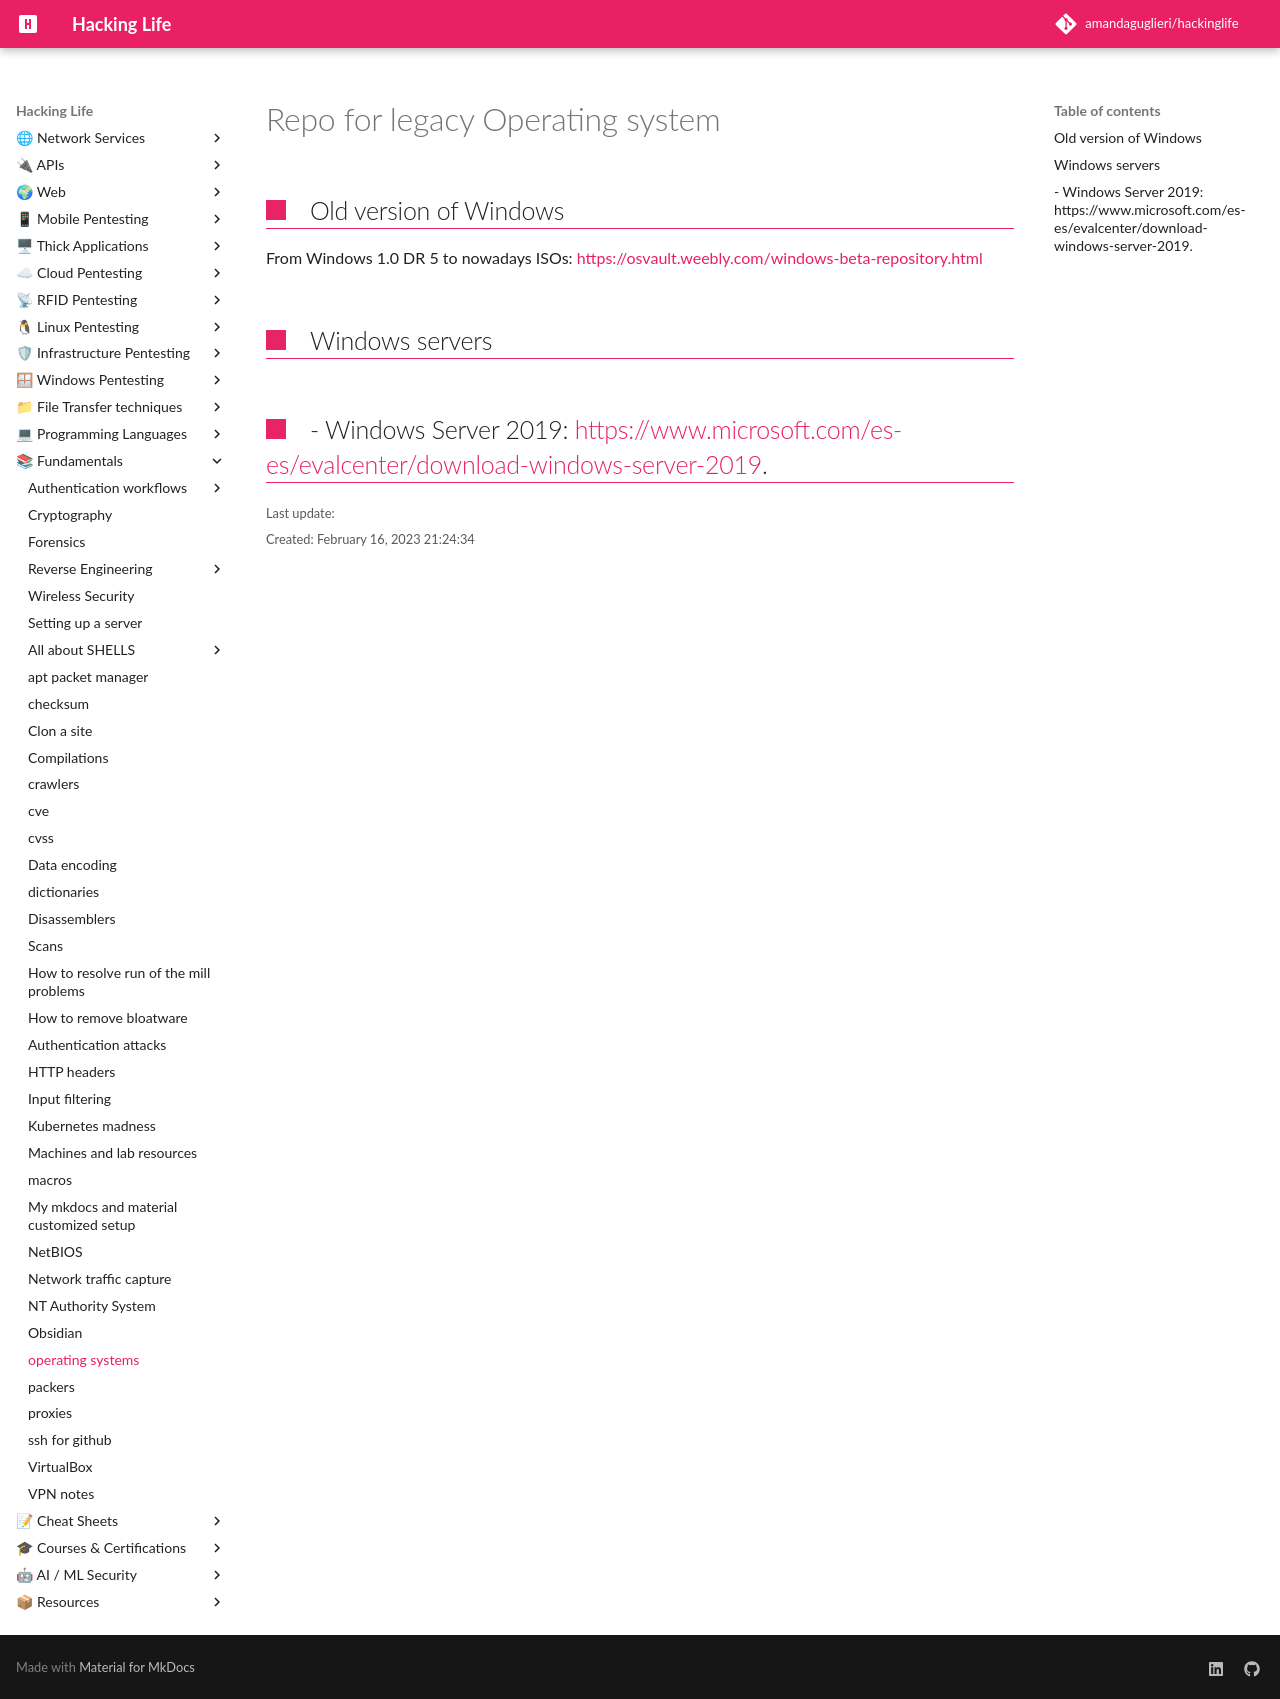

repository: amandaguglieri/hackinglife · page: operating-systems/index.html · generator: mkdocs

---
title: Repo for legacy Operating system 
author: amandaguglieri
draft: false
TableOfContents: true
tags:
  - resources
---

# Repo for legacy Operating system


## Old version of Windows 

From Windows 1.0 DR 5 to nowadays ISOs: [https://osvault.weebly.com/windows-beta-repository.html](https://osvault.weebly.com/windows-beta-repository.html)


## Windows servers

- Windows Server 2019: [https://www.microsoft.com/es-es/evalcenter/download-windows-server-2019](https://www.microsoft.com/es-es/evalcenter/download-windows-server-2019).
- 
